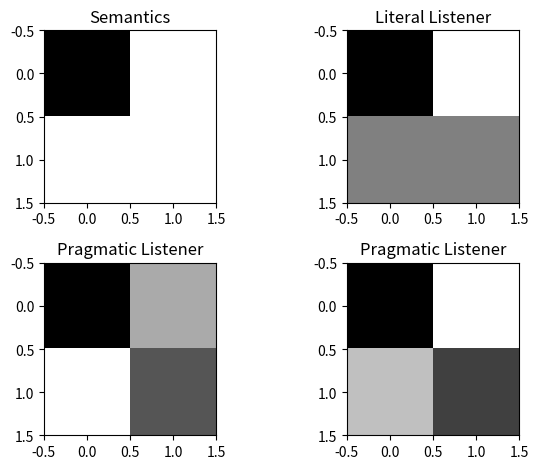

The matplotlib source for this figure:
import numpy as np
import matplotlib.pyplot as plt

# np.random.seed(4)

# n = 2
# semantics = np.random.randint(2, size=(n, n))

# cost = np.repeat(0, n).T
# prior = np.repeat(0.5, n)
# alpha = 4

# literal_listener = semantics*prior / np.sum(semantics*prior, axis=1, keepdims=True)

# utility = np.exp(alpha * (np.log(literal_listener) - cost)) # or alternatively: utility = literal_listener**alpha * np.exp(-cost)
# pragmatic_speaker = utility / np.sum(utility, axis=0)

# pragmatic_listener = pragmatic_speaker*prior / np.sum(pragmatic_speaker*prior, axis=1, keepdims=True)

# print(f'{semantics}\n\n{literal_listener}\n\n{pragmatic_speaker}\n\n{pragmatic_listener}')

# Simpler and smaller handpicked version for debugging
semantics = np.array([[0,1],
                      [1,1]])

cost = np.array([[0, 0]]).T
prior = np.array([[0.5, 0.5]])

sum_rows = np.sum(semantics, axis=1, keepdims=True)
literal_listener = np.divide(semantics, sum_rows) 

sum_columns = np.sum(literal_listener, axis=0)
pragmatic_speaker = np.divide(literal_listener, sum_columns)

sum_rows2 = np.sum(pragmatic_speaker, axis=1, keepdims=True)
pragmatic_listener = np.divide(pragmatic_speaker, sum_rows2)

print(f'{semantics}\n\n{sum_rows}\n\n{literal_listener}\n\n{sum_columns}\n\n{pragmatic_speaker}\n\n {sum_rows2}\n\n{pragmatic_listener}')

fig, ax = plt.subplots(2, 2)
ax[0,0].imshow(semantics, cmap='gray')
ax[0,0].set_title("Semantics")

ax[0,1].imshow(literal_listener, cmap='gray')
ax[0,1].set_title("Literal Listener")

ax[1,0].imshow(pragmatic_speaker, cmap='gray')
ax[1,0].set_title("Pragmatic Listener")

ax[1,1].imshow(pragmatic_listener, cmap='gray')
ax[1,1].set_title("Pragmatic Listener")

plt.tight_layout()
plt.show()